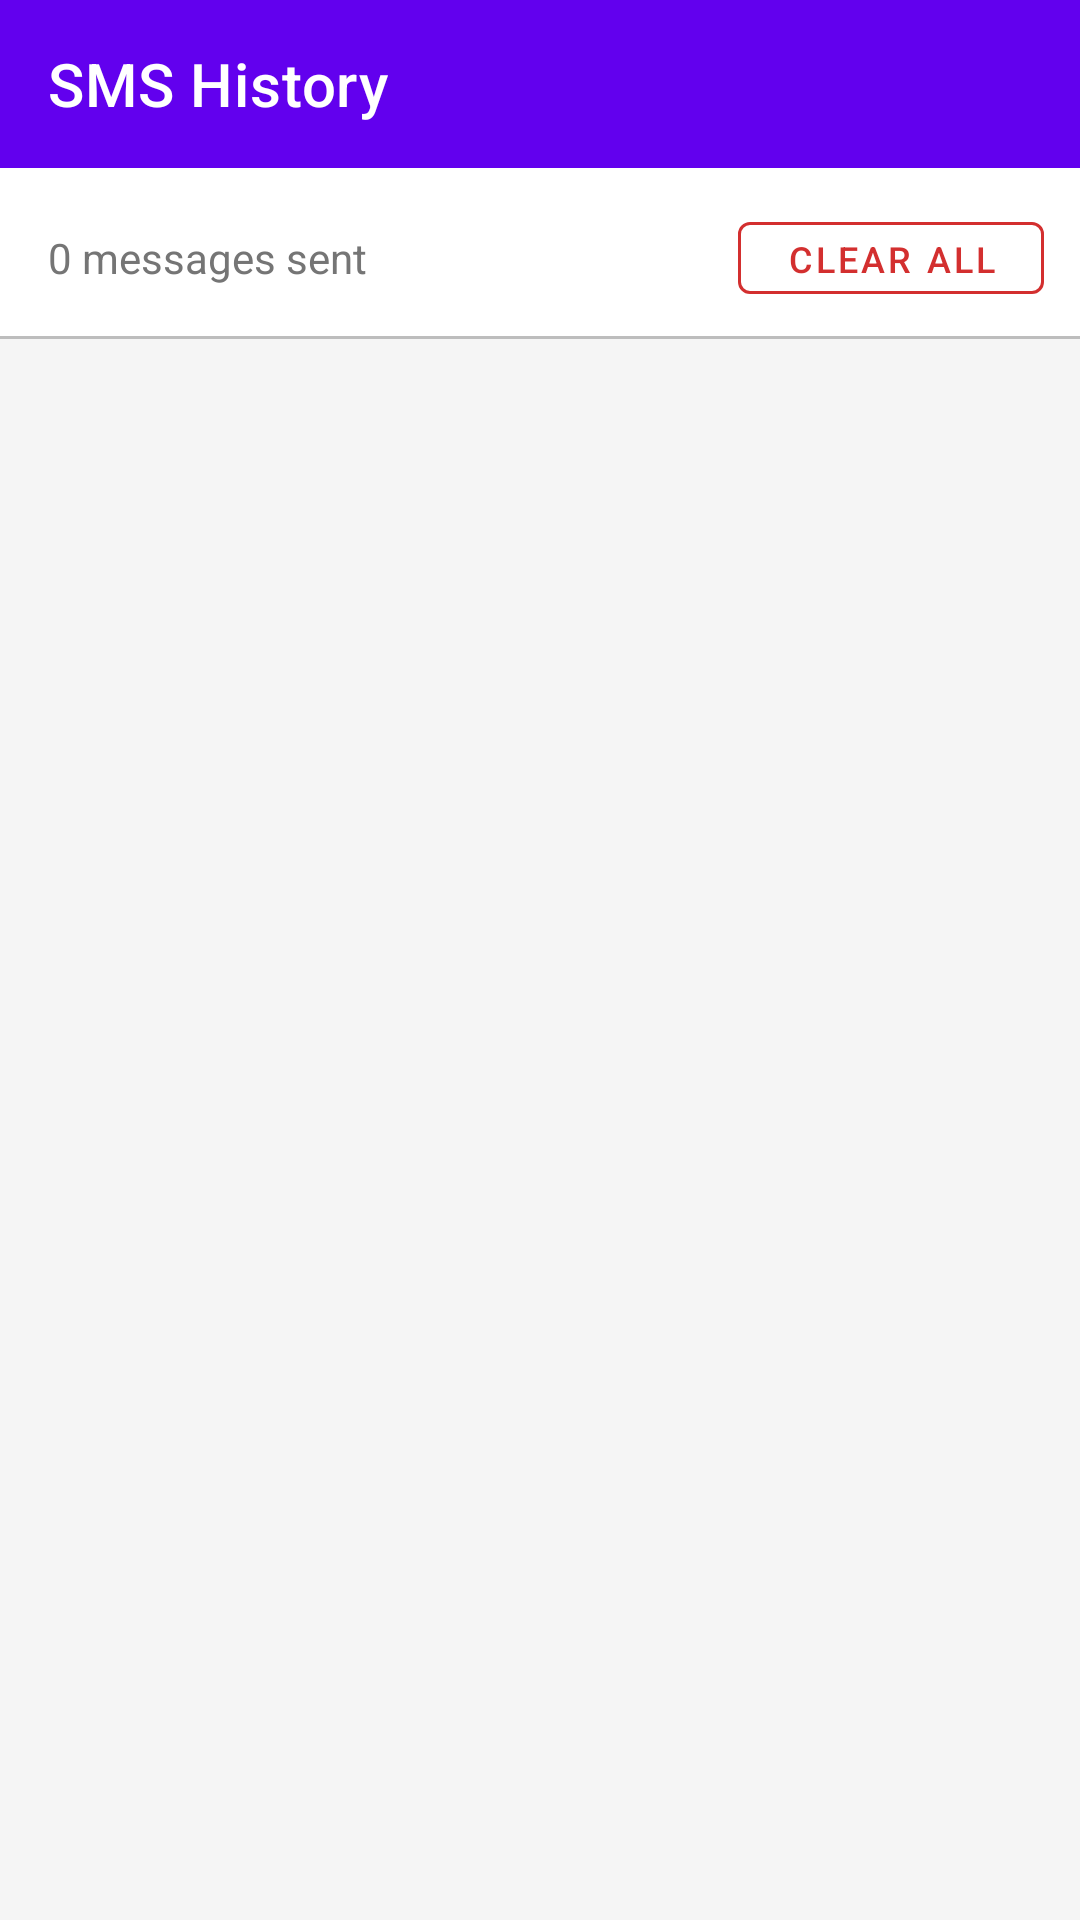

Write the Android layout XML for this screen, with the resource values it uses.
<!-- AndroidManifest.xml: application theme Theme.MyEKhata -->
<!-- res/layout/activity_sms_history.xml -->
<?xml version="1.0" encoding="utf-8"?>
<LinearLayout
    xmlns:android="http://schemas.android.com/apk/res/android"
    xmlns:app="http://schemas.android.com/apk/res-auto"
    android:layout_width="match_parent"
    android:layout_height="match_parent"
    android:orientation="vertical"
    android:background="@color/background">

    <com.google.android.material.appbar.MaterialToolbar
        android:id="@+id/toolbar"
        android:layout_width="match_parent"
        android:layout_height="56dp"
        android:background="@color/primary"
        app:navigationIcon="@drawable/ic_arrow_back"
        app:navigationIconTint="@color/white"
        app:title="SMS History"
        app:titleTextColor="@color/white" />

    
    <LinearLayout
        android:layout_width="match_parent"
        android:layout_height="wrap_content"
        android:orientation="horizontal"
        android:gravity="center_vertical"
        android:paddingStart="16dp"
        android:paddingEnd="12dp"
        android:paddingTop="12dp"
        android:paddingBottom="8dp"
        android:background="@color/white">

        <TextView
            android:id="@+id/tv_sms_log_count"
            android:layout_width="0dp"
            android:layout_height="wrap_content"
            android:layout_weight="1"
            android:text="0 messages sent"
            android:textSize="14sp"
            android:textColor="@color/text_secondary" />

        <com.google.android.material.button.MaterialButton
            android:id="@+id/btn_clear_sms_log"
            android:layout_width="wrap_content"
            android:layout_height="36dp"
            android:text="Clear All"
            android:textSize="12sp"
            style="@style/Widget.MaterialComponents.Button.OutlinedButton"
            app:strokeColor="@color/red_due"
            android:textColor="@color/red_due" />
    </LinearLayout>

    <View android:layout_width="match_parent" android:layout_height="1dp"
        android:background="@color/divider"/>

    <TextView
        android:id="@+id/tv_sms_log_empty"
        android:layout_width="match_parent"
        android:layout_height="wrap_content"
        android:text="No SMS sent yet.\nSend SMS from customer detail screen."
        android:gravity="center"
        android:textColor="@color/text_secondary"
        android:textSize="14sp"
        android:padding="48dp"
        android:visibility="gone" />

    <androidx.recyclerview.widget.RecyclerView
        android:id="@+id/recycler_sms_log"
        android:layout_width="match_parent"
        android:layout_height="match_parent" />

</LinearLayout>
<!-- resources referenced by this layout -->
<resources>
  <color name="background">#F5F5F5</color>
  <color name="divider">#BDBDBD</color>
  <color name="primary">#6200EE</color>
  <color name="red_due">#D32F2F</color>
  <color name="text_secondary">#757575</color>
  <color name="white">#FFFFFF</color>
  <style name="Theme.MyEKhata" parent="Theme.MaterialComponents.DayNight.NoActionBar">
          <item name="colorPrimary">@color/primary</item>
          <item name="colorPrimaryVariant">@color/primary_dark</item>
          <item name="colorOnPrimary">@color/white</item>
          <item name="colorSecondary">@color/accent</item>
          <item name="colorSurface">@color/surface</item>
          <item name="android:colorBackground">@color/background</item>
          <item name="android:statusBarColor">@color/primary_dark</item>
      </style>
  <color name="primary_dark">#3700B3</color>
  <color name="accent">#03DAC5</color>
  <color name="surface">#FFFFFF</color>
</resources>
